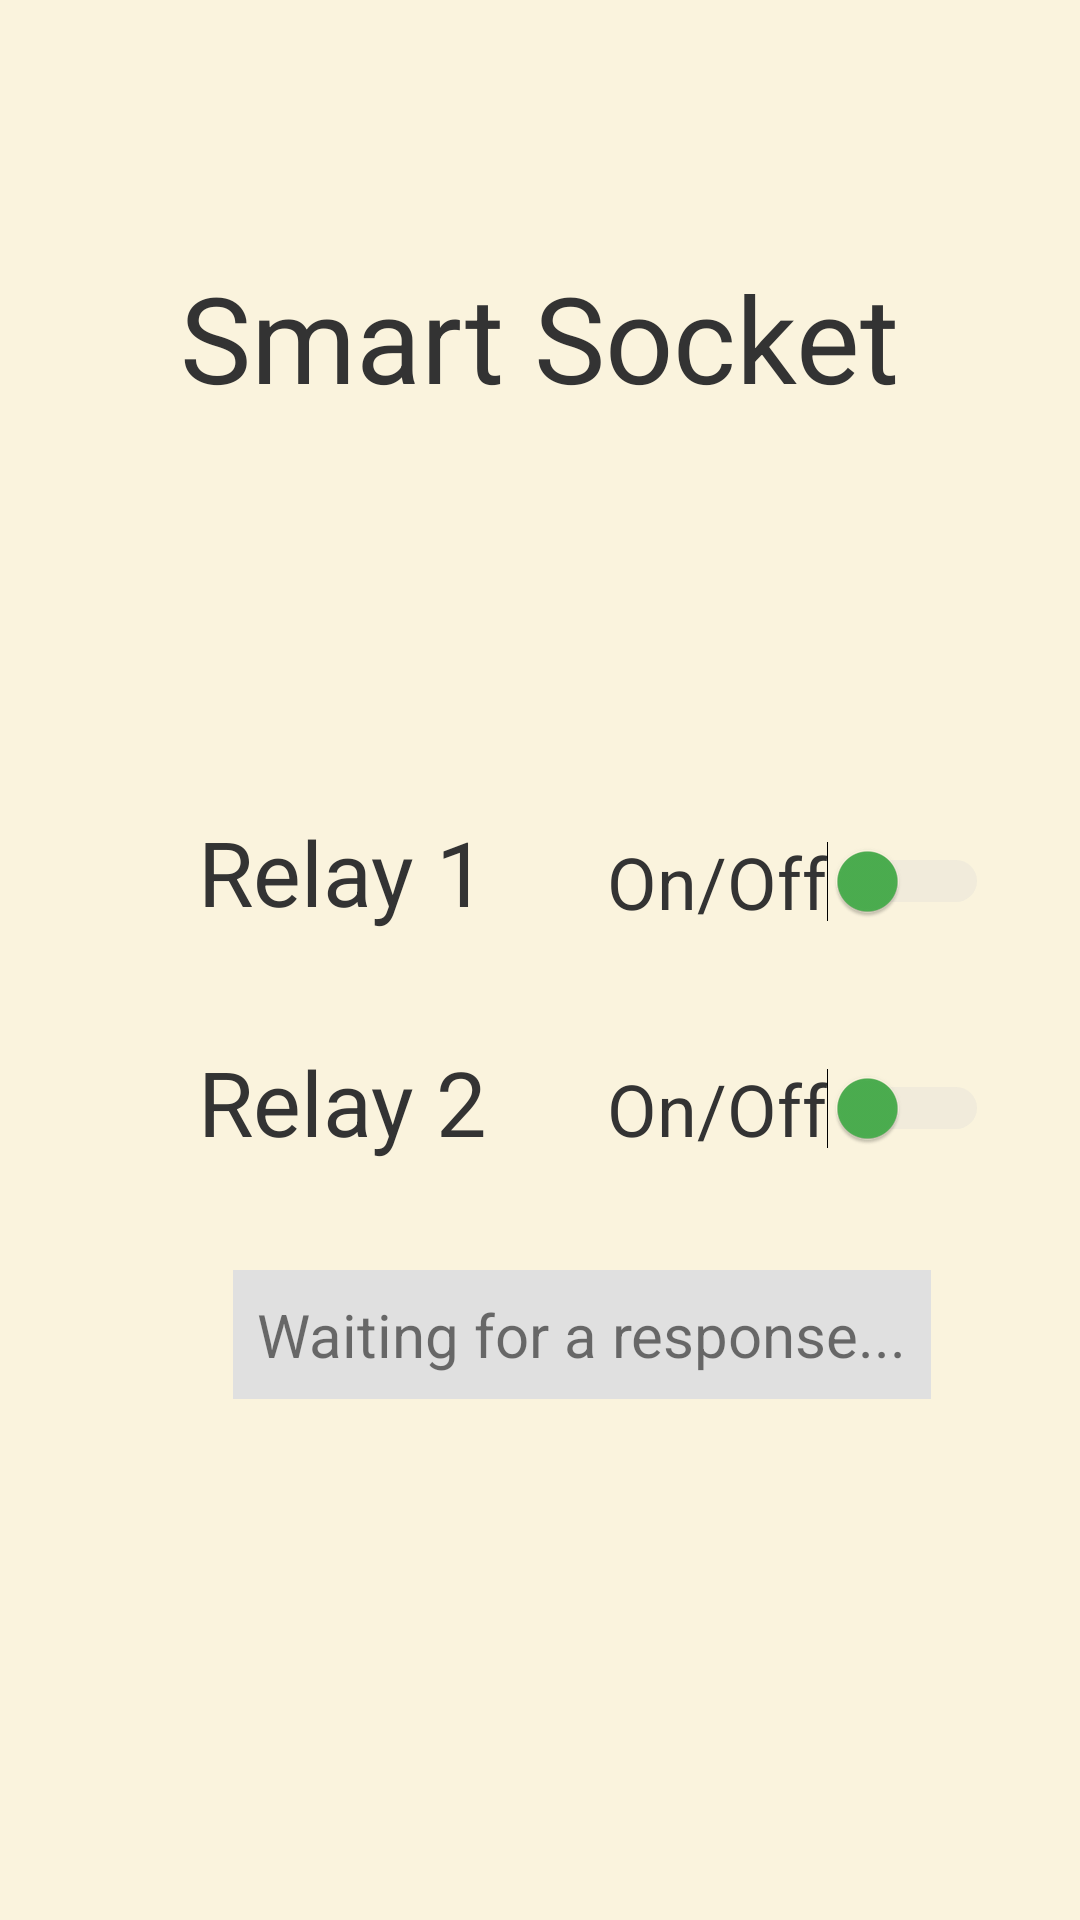

Produce the Android XML layout that renders to this screen, including the resource entries it uses.
<!-- AndroidManifest.xml: activity theme Theme.Smart_rozetka_app -->
<!-- res/layout/activity_main.xml -->
<?xml version="1.0" encoding="utf-8"?>
<androidx.constraintlayout.widget.ConstraintLayout xmlns:android="http://schemas.android.com/apk/res/android"
    xmlns:app="http://schemas.android.com/apk/res-auto"
    xmlns:tools="http://schemas.android.com/tools"
    android:id="@+id/linearLayout"
    android:layout_width="match_parent"
    android:layout_height="match_parent"
    android:background="@color/backgroundColor">

    

    

    

    <TextView
        android:id="@+id/relay_1"
        android:layout_width="wrap_content"
        android:layout_height="wrap_content"
        android:text="@string/relay_1"
        android:textColor="@color/primaryTextColor"
        android:textSize="30sp"
        app:layout_constraintBottom_toBottomOf="parent"
        app:layout_constraintEnd_toEndOf="parent"
        app:layout_constraintHorizontal_bias="0.251"
        app:layout_constraintStart_toStartOf="parent"
        app:layout_constraintTop_toTopOf="parent"
        app:layout_constraintVertical_bias="0.451" />

    <Switch
        android:id="@+id/switchRelay1"
        android:layout_width="wrap_content"
        android:layout_height="wrap_content"
        android:text="@string/on_off_relay_1"
        android:textSize="24sp"
        android:visibility="visible"
        android:textColor="@color/primaryTextColor"
        android:thumbTint="@color/switchActive"
        android:trackTint="@color/switchInactive"
        app:layout_constraintBottom_toBottomOf="parent"
        app:layout_constraintEnd_toEndOf="parent"
        app:layout_constraintHorizontal_bias="0.869"
        app:layout_constraintStart_toStartOf="parent"
        app:layout_constraintTop_toTopOf="parent"
        app:layout_constraintVertical_bias="0.457" />

    <TextView
        android:id="@+id/relay_2"
        android:layout_width="wrap_content"
        android:layout_height="wrap_content"
        android:text="@string/relay_2"
        android:textColor="@color/primaryTextColor"
        android:textSize="30sp"
        android:visibility="visible"
        app:layout_constraintBottom_toBottomOf="parent"
        app:layout_constraintEnd_toEndOf="parent"
        app:layout_constraintHorizontal_bias="0.251"
        app:layout_constraintStart_toStartOf="parent"
        app:layout_constraintTop_toBottomOf="@+id/relay_1"
        app:layout_constraintVertical_bias="0.126" />

    <Switch
        android:id="@+id/switchRelay2"
        android:layout_width="wrap_content"
        android:layout_height="wrap_content"
        android:text="@string/on_off_relay_2"
        android:textColor="@color/primaryTextColor"
        android:textSize="24sp"
        android:thumbTint="@color/switchActive"
        android:trackTint="@color/switchInactive"
        android:visibility="visible"
        app:layout_constraintBottom_toBottomOf="parent"
        app:layout_constraintEnd_toEndOf="parent"
        app:layout_constraintHorizontal_bias="0.869"
        app:layout_constraintStart_toStartOf="parent"
        app:layout_constraintTop_toBottomOf="@+id/switchRelay1"
        app:layout_constraintVertical_bias="0.146" />

    <TextView
        android:id="@+id/responseTextView"
        android:layout_width="wrap_content"
        android:layout_height="wrap_content"
        android:background="#E0E0E0"
        android:padding="8dp"
        android:text="@string/response_waiting"
        android:textSize="20sp"
        android:visibility="visible"
        app:layout_constraintBottom_toBottomOf="parent"
        app:layout_constraintEnd_toEndOf="@+id/switchRelay2"
        app:layout_constraintHorizontal_bias="0.38"
        app:layout_constraintStart_toStartOf="@+id/relay_2"
        app:layout_constraintTop_toTopOf="parent"
        app:layout_constraintVertical_bias="0.709" />

    <TextView
        android:id="@+id/responseTextView1"
        android:layout_width="wrap_content"
        android:layout_height="wrap_content"
        android:background="@color/successBackground"
        android:padding="8dp"
        android:text="@string/response_success"
        android:textColor="@color/secondaryTextColor"
        android:textSize="20sp"
        android:visibility="gone"
        app:layout_constraintBottom_toBottomOf="parent"
        app:layout_constraintEnd_toEndOf="parent"
        app:layout_constraintStart_toStartOf="parent"
        app:layout_constraintTop_toBottomOf="@+id/switchRelay2"
        app:layout_constraintVertical_bias="0.211" />

    <TextView
        android:id="@+id/responseTextView2"
        android:layout_width="wrap_content"
        android:layout_height="wrap_content"
        android:background="@color/errorBackground"
        android:padding="8dp"
        android:text="@string/response_error"
        android:textColor="@color/secondaryTextColor"
        android:textSize="20sp"
        android:visibility="gone"
        app:layout_constraintBottom_toBottomOf="parent"
        app:layout_constraintEnd_toEndOf="@+id/responseTextView1"
        app:layout_constraintHorizontal_bias="0.49"
        app:layout_constraintStart_toStartOf="@+id/responseTextView1"
        app:layout_constraintTop_toBottomOf="@+id/responseTextView1"
        app:layout_constraintVertical_bias="0.174" />

    <TextView
        android:id="@+id/responseTextView3"
        android:layout_width="wrap_content"
        android:layout_height="wrap_content"
        android:layout_marginBottom="40dp"
        android:background="@color/messageBackground"
        android:padding="8dp"
        android:text="@string/response_exception"
        android:textColor="@color/secondaryTextColor"
        android:textSize="20sp"
        android:visibility="gone"
        app:layout_constraintBottom_toBottomOf="parent"
        app:layout_constraintEnd_toEndOf="@+id/responseTextView1"
        app:layout_constraintHorizontal_bias="1.0"
        app:layout_constraintStart_toStartOf="@+id/responseTextView1"
        app:layout_constraintTop_toBottomOf="@+id/responseTextView1"
        app:layout_constraintVertical_bias="0.779" />

    <TextView
        android:id="@+id/textViewAppName"
        android:layout_width="wrap_content"
        android:layout_height="wrap_content"
        android:background="@color/backgroundColor"
        android:text="@string/app_name"
        android:textColor="@color/highlightColor"
        android:textSize="40sp"
        app:layout_constraintBottom_toBottomOf="parent"
        app:layout_constraintEnd_toEndOf="parent"
        app:layout_constraintHorizontal_bias="0.498"
        app:layout_constraintStart_toStartOf="parent"
        app:layout_constraintTop_toTopOf="parent"
        app:layout_constraintVertical_bias="0.146" />

</androidx.constraintlayout.widget.ConstraintLayout>
<!-- resources referenced by this layout -->
<resources>
  <color name="backgroundColor">#FAF3DD</color>
  <color name="errorBackground">#FFD6D6</color>
  <color name="highlightColor">#333333</color>
  <color name="messageBackground">#FFFFFF</color>
  <color name="primaryTextColor">#333333</color>
  <color name="secondaryTextColor">#757575</color>
  <color name="successBackground">#E6FFED</color>
  <color name="switchActive">#4CAF50</color>
  <color name="switchInactive">#D3D3D3</color>
  <string name="app_name">Smart Socket</string>
  <string name="on_off_relay_1">On/Off</string>
  <string name="on_off_relay_2">On/Off</string>
  <string name="relay_1">Relay 1</string>
  <string name="relay_2">Relay 2</string>
  <string name="response_error">Error: %1$d</string>
  <string name="response_exception">Exceptions: %1$s</string>
  <string name="response_success">Successfully: %1$s</string>
  <string name="response_waiting">Waiting for a response...</string>
  <style name="Theme.Smart_rozetka_app" parent="android:Theme.Material.Light.NoActionBar" />
</resources>
